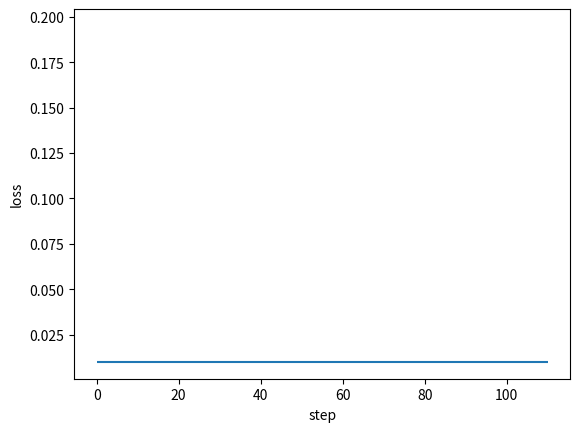

Python code for this plot: (Note: this script raises an exception after producing the figure.)
#!/usr/bin/python
# encoding=utf8

"""

A Framework of Back Propagation Neural Network（BP） model

Easy to use:
    * add many layers as you want ！！！
    * clearly see how the loss decreasing
Easy to expand:
    * more activation functions
    * more loss functions
    * more optimization method

[redacted]
[redacted]
Date: 2017.11.23

"""

import numpy as np
import matplotlib.pyplot as plt


def sigmoid(x):
    return 1 / (1 + np.exp(-1 * x))


class DenseLayer:
    """
    Layers of BP neural network
    """

    def __init__(
        self, units, activation=None, learning_rate=None, is_input_layer=False
    ):
        """
        common connected layer of bp network
        :param units: numbers of neural units
        :param activation: activation function
        :param learning_rate: learning rate for paras
        :param is_input_layer: whether it is input layer or not
        """
        self.units = units
        self.weight = None
        self.bias = None
        self.activation = activation
        if learning_rate is None:
            learning_rate = 0.3
        self.learn_rate = learning_rate
        self.is_input_layer = is_input_layer

    def initializer(self, back_units):
        self.weight = np.asmatrix(
            np.random.normal(
                0, 0.5, (self.units, back_units)))
        self.bias = np.asmatrix(np.random.normal(0, 0.5, self.units)).T
        if self.activation is None:
            self.activation = sigmoid

    def cal_gradient(self):
        if self.activation == sigmoid:
            gradient_mat = np.dot(self.output, (1 - self.output).T)
            gradient_activation = np.diag(np.diag(gradient_mat))
        else:
            gradient_activation = 1
        return gradient_activation

    def forward_propagation(self, xdata):
        self.xdata = xdata
        if self.is_input_layer:
            # input layer
            self.wx_plus_b = xdata
            self.output = xdata
            return xdata
        else:
            self.wx_plus_b = np.dot(self.weight, self.xdata) - self.bias
            self.output = self.activation(self.wx_plus_b)
            return self.output

    def back_propagation(self, gradient):

        gradient_activation = self.cal_gradient()  # i * i 维
        gradient = np.asmatrix(np.dot(gradient.T, gradient_activation))

        self._gradient_weight = np.asmatrix(self.xdata)
        self._gradient_bias = -1
        self._gradient_x = self.weight

        self.gradient_weight = np.dot(gradient.T, self._gradient_weight.T)
        self.gradient_bias = gradient * self._gradient_bias
        self.gradient = np.dot(gradient, self._gradient_x).T
        # ----------------------upgrade
        # -----------the Negative gradient direction --------
        self.weight = self.weight - self.learn_rate * self.gradient_weight
        self.bias = self.bias - self.learn_rate * self.gradient_bias.T

        return self.gradient


class BPNN:
    """
    Back Propagation Neural Network model
    """

    def __init__(self):
        self.layers = []
        self.train_mse = []
        self.fig_loss = plt.figure()
        self.ax_loss = self.fig_loss.add_subplot(1, 1, 1)

    def add_layer(self, layer):
        self.layers.append(layer)

    def build(self):
        for i, layer in enumerate(self.layers[:]):
            if i < 1:
                layer.is_input_layer = True
            else:
                layer.initializer(self.layers[i - 1].units)

    def summary(self):
        for i, layer in enumerate(self.layers[:]):
            print("------- layer %d -------" % i)
            print("weight.shape ", np.shape(layer.weight))
            print("bias.shape ", np.shape(layer.bias))

    def train(self, xdata, ydata, train_round, accuracy):
        self.train_round = train_round
        self.accuracy = accuracy

        self.ax_loss.hlines(self.accuracy, 0, self.train_round * 1.1)

        x_shape = np.shape(xdata)
        for round_i in range(train_round):
            all_loss = 0
            for row in range(x_shape[0]):
                _xdata = np.asmatrix(xdata[row, :]).T
                _ydata = np.asmatrix(ydata[row, :]).T

                # forward propagation
                for layer in self.layers:
                    _xdata = layer.forward_propagation(_xdata)

                loss, gradient = self.cal_loss(_ydata, _xdata)
                all_loss = all_loss + loss

                # back propagation
                # the input_layer does not upgrade
                for layer in self.layers[:0:-1]:
                    gradient = layer.back_propagation(gradient)

            mse = all_loss / x_shape[0]
            self.train_mse.append(mse)

            self.plot_loss()

            if mse < self.accuracy:
                print("----达到精度----")
                return mse

    def cal_loss(self, ydata, ydata_):
        self.loss = np.sum(np.power((ydata - ydata_), 2))
        self.loss_gradient = 2 * (ydata_ - ydata)
        # vector (shape is the same as _ydata.shape)
        return self.loss, self.loss_gradient

    def plot_loss(self):
        if self.ax_loss.lines:
            self.ax_loss.lines.remove(self.ax_loss.lines[0])
        self.ax_loss.plot(self.train_mse, "r-")
        plt.ion()
        plt.xlabel("step")
        plt.ylabel("loss")
        plt.show()
        plt.pause(0.1)


def example():

    x = np.random.randn(10, 10)
    y = np.asarray(
        [
            [0.8, 0.4],
            [0.4, 0.3],
            [0.34, 0.45],
            [0.67, 0.32],
            [0.88, 0.67],
            [0.78, 0.77],
            [0.55, 0.66],
            [0.55, 0.43],
            [0.54, 0.1],
            [0.1, 0.5],
        ]
    )

    model = BPNN()
    model.add_layer(DenseLayer(10))
    model.add_layer(DenseLayer(20))
    model.add_layer(DenseLayer(30))
    model.add_layer(DenseLayer(2))

    model.build()

    model.summary()

    model.train(xdata=x, ydata=y, train_round=100, accuracy=0.01)


if __name__ == "__main__":
    example()
